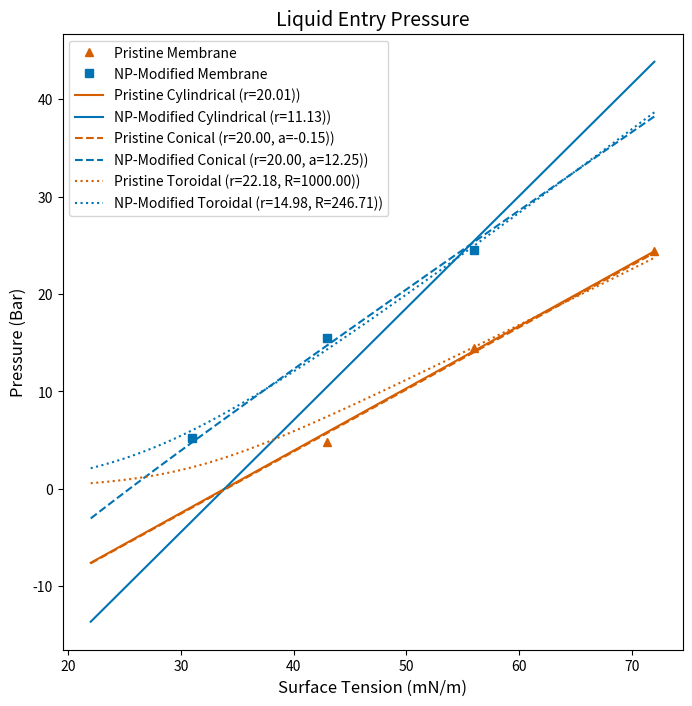

This figure's Python source:
# Imports for computing, fitting, and plotting
import numpy as np
from scipy.optimize import curve_fit
import matplotlib.pyplot as plt
import seaborn as sns

# Linear Interpolation of Contact Angle:Surface Tension for EtOH:H2O on FAS-16
def ica(g):
    #theta = np.radians(0.8 * g + 52.4) # Linear Interpolation
    theta = np.arccos((21.67 / g) - 0.64) # Theoretical Interpolation
    return theta

# Cylindrical Pore Liquid Entry Pressure (Young-Laplace model)
def LEP_y(g, r):
    o = ica(g)
    lep = (-10 * g * 2 / r) * np.cos(o)
    return lep 

# Toroidal Pore Liquid Entry Pressure (Purcell model)
def LEP_t(g, r, R):
    o = ica(g)
    sin_arg = np.clip(R * np.sin(o) / (r + R), -1, 1)
    arcsin_term = np.arcsin(sin_arg)
    cos_term1 = np.cos(np.pi - arcsin_term)
    cos_term2 = np.cos(o - np.pi + arcsin_term)
    numerator = cos_term1
    denominator = 1 + (R / r) * (1 - cos_term2)
    lep = - (2 * 10 * g / r) * (numerator / denominator)
    return lep

# Cone-Shaped Pore Liquid Entry Pressure
def LEP_c(g, r, a):
    o = ica(g)
    lep = (-10 * g * 2 / r) * np.cos(o + np.radians(a))
    return lep

# Dictionary mapping model names to functions
models = {
    "cylindrical": LEP_y,
    "toroidal": LEP_t,
    "conical": LEP_c
}

def fit_and_plot(model_name, data_x, data_y, p_guess, p_range, plot_title="Liquid Entry Pressure", save_fig=False):
    # Select the model function
    model = models.get(model_name)
    
    if model is None:
        raise ValueError(f"Model '{model_name}' not found. Choose from: {list(models.keys())}")
    
    # Fit the model to the data
    popt, pcov = curve_fit(model, data_x, data_y, p0=p_guess, bounds=p_range)

    # Calculate R^2
    y_fit_data = model(data_x, *popt)
    ss_res = np.sum((data_y - y_fit_data) ** 2)
    ss_tot = np.sum((data_y - np.mean(data_y)) ** 2)
    r_squared = 1 - (ss_res / ss_tot)

    return (popt)
    
    # Plotting
    # Generate fitted values for the plot
    #x_range = np.linspace(22, 72, 100)
    #y_fit = model(x_range, *popt)

    #colors = sns.color_palette("colorblind")
    #plt.figure(figsize=(8, 8))
    
    # Plot experimental data
    #plt.plot(data_x, data_y, 'o', label="Experimental Data", color=colors[0])
    
    # Plot fitted curve
    #plt.plot(x_range, y_fit, '-', label=f"Fit: {model_name.capitalize()} Model\nr²={r_squared:.2f}\nParameters ={popt}", color=colors[1])
    
    # Plot styling
    #plt.xlabel("Surface Tension (mN/m)", fontsize=12)
    #plt.ylabel("Pressure (Bar)", fontsize=12)
    #plt.title(plot_title, fontsize=14)
    #plt.legend(fontsize=10)
    
    # Show and save
    #if save_fig:
    #    plt.savefig(f'{model_name}_fitting.png')
    
    #plt.show()

# Experimental data
AAO_data_x = np.array([43, 56, 72])
AAO_data_y = np.array([4.83, 14.48, 24.45])

SiNP_data_x = np.array([31, 43, 56])
SiNP_data_y = np.array([5.18, 15.52, 24.48])

# Fit with all models
p_AAO_cylindrical = fit_and_plot("cylindrical", AAO_data_x, AAO_data_y, p_guess=[20], p_range=([0],[100]), plot_title="Cylindrical Pore Model Fit AAO", save_fig=False)
p_AAO_conical = fit_and_plot("conical", AAO_data_x, AAO_data_y, p_guess=[20, 0], p_range=([20, -45],[21, 45]), plot_title="Conical Pore Model Fit AAO", save_fig=False)
p_AAO_toroidal = fit_and_plot("toroidal", AAO_data_x, AAO_data_y, p_guess=[2, 11], p_range=([0, 0],[100, 1000]), plot_title="Toroidal Pore Model Fit AAO", save_fig=False)
p_SiNP_cylindrical = fit_and_plot("cylindrical", SiNP_data_x, SiNP_data_y, p_guess=[20], p_range=([0],[100]), plot_title="Cylindrical Pore Model Fit SiNP", save_fig=False)
p_SiNP_conical = fit_and_plot("conical", SiNP_data_x, SiNP_data_y, p_guess=[20, 0], p_range=([19, -45],[20, 45]), plot_title="Conical Pore Model Fit SiNP", save_fig=False)
p_SiNP_toroidal = fit_and_plot("toroidal", SiNP_data_x, SiNP_data_y, p_guess=[2, 11], p_range=([0, 0],[100, 1000]), plot_title="Toroidal Pore Model Fit SiNP", save_fig=False)

# Discretize domain and generate fit lines
x_values = np.linspace(22, 72, 100)
AAO_fit_y  = LEP_y(x_values, *p_AAO_cylindrical)
AAO_fit_c  = LEP_c(x_values, *p_AAO_conical)
AAO_fit_t  = LEP_t(x_values, *p_AAO_toroidal)
SiNP_fit_y  = LEP_y(x_values, *p_SiNP_cylindrical)
SiNP_fit_c  = LEP_c(x_values, *p_SiNP_conical)
SiNP_fit_t  = LEP_t(x_values, *p_SiNP_toroidal)

# Plot experimental data 
colors = sns.color_palette("colorblind")
plt.figure(figsize=(8, 8))
plt.plot(AAO_data_x, AAO_data_y, '^', label="Pristine Membrane", color=colors[3])
plt.plot(SiNP_data_x, SiNP_data_y, 's', label="NP-Modified Membrane", color=colors[0])

# Plot fit lines 
plt.plot(x_values, AAO_fit_y, '-', label="Pristine Cylindrical (r=%.2f))" % p_AAO_cylindrical, color=colors[3])
plt.plot(x_values, SiNP_fit_y, '-', label="NP-Modified Cylindrical (r=%.2f))" % p_SiNP_cylindrical, color=colors[0])
plt.plot(x_values, AAO_fit_c, '--', label="Pristine Conical (r=%.2f, a=%.2f))" % (p_AAO_conical[0], p_AAO_conical[1]), color=colors[3])
plt.plot(x_values, SiNP_fit_c, '--', label="NP-Modified Conical (r=%.2f, a=%.2f))" % (p_SiNP_conical[0], p_SiNP_conical[1]), color=colors[0])
plt.plot(x_values, AAO_fit_t, ':', label="Pristine Toroidal (r=%.2f, R=%.2f))" % (p_AAO_toroidal[0], p_AAO_toroidal[1]), color=colors[3])
plt.plot(x_values, SiNP_fit_t, ':', label="NP-Modified Toroidal (r=%.2f, R=%.2f))" % (p_SiNP_toroidal[0], p_SiNP_toroidal[1]), color=colors[0])

# Plot Style
plt.xlabel("Surface Tension (mN/m)", fontsize=12)
plt.ylabel("Pressure (Bar)", fontsize=12)
plt.title("Liquid Entry Pressure", fontsize=14)
plt.legend(fontsize=10)
plt.xticks(fontsize=10)
plt.yticks(fontsize=10)

# Show and save
plt.savefig('fit_lines.png')
plt.show()
